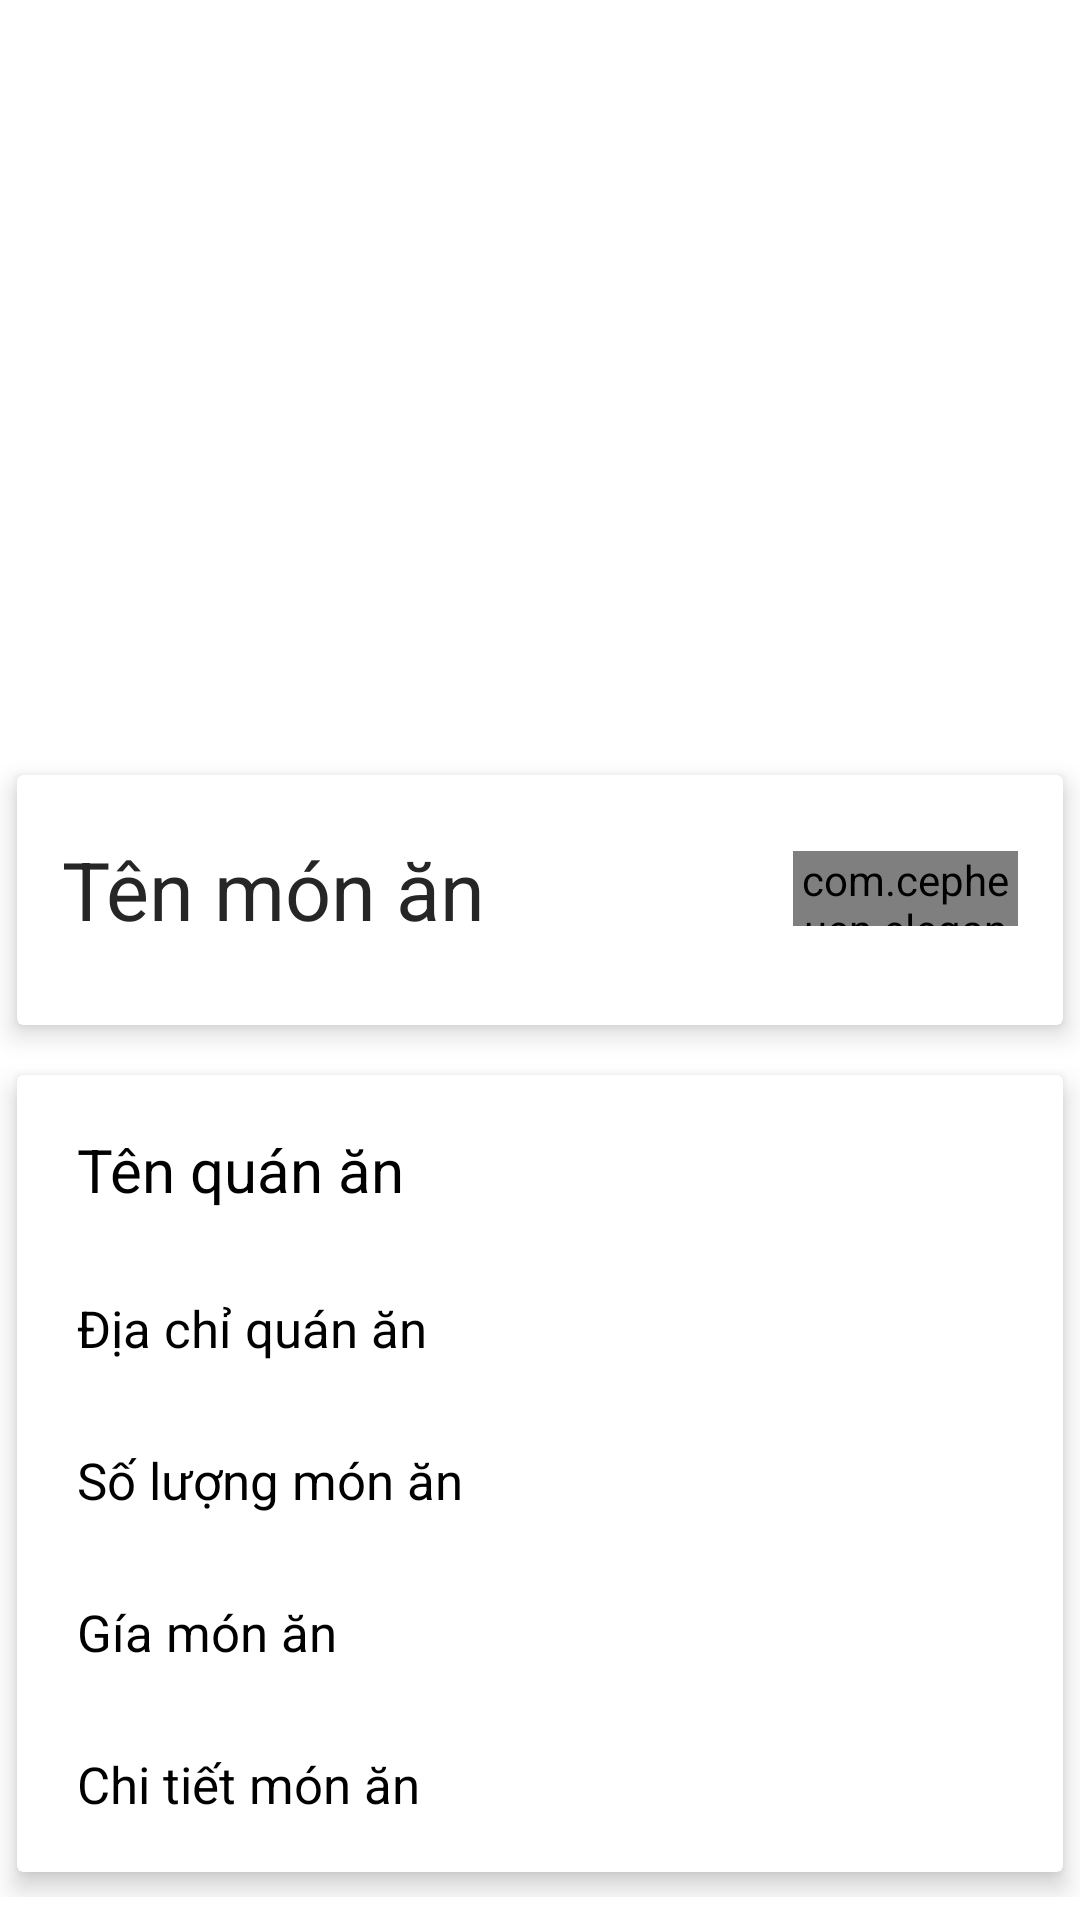

The Android layout XML behind this screen, and the referenced resources:
<!-- AndroidManifest.xml: application theme AppTheme -->
<!-- res/layout/activity_customer_order_dish.xml -->
<?xml version="1.0" encoding="utf-8"?>
<LinearLayout xmlns:android="http://schemas.android.com/apk/res/android"
    xmlns:app="http://schemas.android.com/apk/res-auto"
    xmlns:tools="http://schemas.android.com/tools"
    android:layout_width="match_parent"
    android:layout_height="match_parent"
    android:orientation="vertical"
    tools:context="com.example.dapm_food.Customerr.CustomerActivity.OrderDish">


    <ScrollView
        android:layout_width="match_parent"
        android:layout_height="match_parent"
        android:orientation="vertical">

        <LinearLayout
            android:layout_width="match_parent"
            android:layout_height="wrap_content"
            android:orientation="vertical">


            <ImageView
                android:id="@+id/image"
                android:layout_width="match_parent"
                android:layout_height="250dp"
                android:scaleType="centerCrop" />


            <androidx.cardview.widget.CardView
                android:layout_width="match_parent"
                android:layout_height="100dp"
                app:cardElevation="5dp"
                app:cardUseCompatPadding="true">

                <LinearLayout
                    android:layout_width="match_parent"
                    android:layout_height="wrap_content"
                    android:layout_marginTop="20sp"
                    android:gravity="center_vertical"
                    android:orientation="horizontal">


                    <TextView
                        android:id="@+id/food_name"
                        android:layout_width="wrap_content"
                        android:layout_height="wrap_content"
                        android:layout_marginLeft="15dp"
                        android:maxWidth="300dp"
                        android:text="Tên món ăn"
                        android:textColor="@color/Blacklogo"
                        android:textSize="27dp" />

                    <LinearLayout
                        android:layout_width="match_parent"
                        android:layout_height="wrap_content"
                        android:gravity="right">

                        <com.cepheuen.elegantnumberbutton.view.ElegantNumberButton
                            android:id="@+id/number_btn"
                            android:layout_width="75dp"
                            android:layout_height="25dp"
                            android:layout_gravity="bottom"
                            app:backgroundDrawable="@drawable/elegant_btnshape"
                            android:layout_marginRight="15dp"
                            app:backGroundColor="#FA3E03" />
                    </LinearLayout>
                </LinearLayout>
            </androidx.cardview.widget.CardView>


            <androidx.cardview.widget.CardView
                android:layout_width="match_parent"
                android:layout_height="wrap_content"
                app:cardElevation="5dp"
                app:cardUseCompatPadding="true">

                <LinearLayout
                    android:layout_width="match_parent"
                    android:layout_height="wrap_content"
                    android:orientation="vertical">

                    <TextView
                        android:id="@+id/chef_name"
                        android:layout_width="wrap_content"
                        android:layout_height="wrap_content"
                        android:layout_marginLeft="10dp"
                        android:layout_marginTop="8dp"
                        android:padding="10dp"
                        android:text="Tên quán ăn"
                        android:textAllCaps="false"
                        android:textColor="@color/Black"
                        android:textSize="20dp" />

                    <TextView
                        android:id="@+id/chef_location"
                        android:layout_width="wrap_content"
                        android:layout_height="wrap_content"
                        android:layout_marginLeft="10dp"
                        android:layout_marginTop="8dp"
                        android:padding="10dp"
                        android:text="Địa chỉ quán ăn"
                        android:textAllCaps="false"
                        android:textColor="@color/Black"
                        android:textSize="17dp" />

                    <TextView
                        android:id="@+id/food_quantity"
                        android:layout_width="wrap_content"
                        android:layout_height="wrap_content"
                        android:layout_marginLeft="10dp"
                        android:layout_marginTop="8dp"
                        android:padding="10dp"
                        android:text="Số lượng món ăn"
                        android:textAllCaps="false"
                        android:textColor="@color/Black"
                        android:textSize="17dp" />

                    <TextView
                        android:id="@+id/food_price"
                        android:layout_width="wrap_content"
                        android:layout_height="wrap_content"
                        android:layout_marginLeft="10dp"
                        android:layout_marginTop="8dp"
                        android:padding="10dp"
                        android:text="Gía món ăn"
                        android:textAllCaps="false"
                        android:textColor="@color/Black"
                        android:textSize="17dp" />

                    <TextView
                        android:id="@+id/food_description"
                        android:layout_width="wrap_content"
                        android:layout_height="wrap_content"
                        android:layout_marginLeft="10dp"
                        android:layout_marginTop="8dp"
                        android:layout_marginBottom="8dp"
                        android:padding="10dp"
                        android:text="Chi tiết món ăn"
                        android:textAllCaps="false"
                        android:textColor="@color/Black"
                        android:textSize="17dp" />


                </LinearLayout>


            </androidx.cardview.widget.CardView>

        </LinearLayout>

    </ScrollView>
</LinearLayout>
<!-- resources referenced by this layout -->
<resources>
  <color name="Black">#000000</color>
  <color name="Blacklogo">#262626</color>
  <style name="AppTheme" parent="Theme.MaterialComponents.Light">
          
  
          <item name="colorPrimary">@color/yourSelectedColor</item>
          <item name="colorPrimaryDark">@color/Black</item>
          <item name="colorAccent">@color/darkgray</item>
  
      </style>
  <color name="yourSelectedColor">#ff0000</color>
  <color name="darkgray">#B2000000</color>
</resources>
